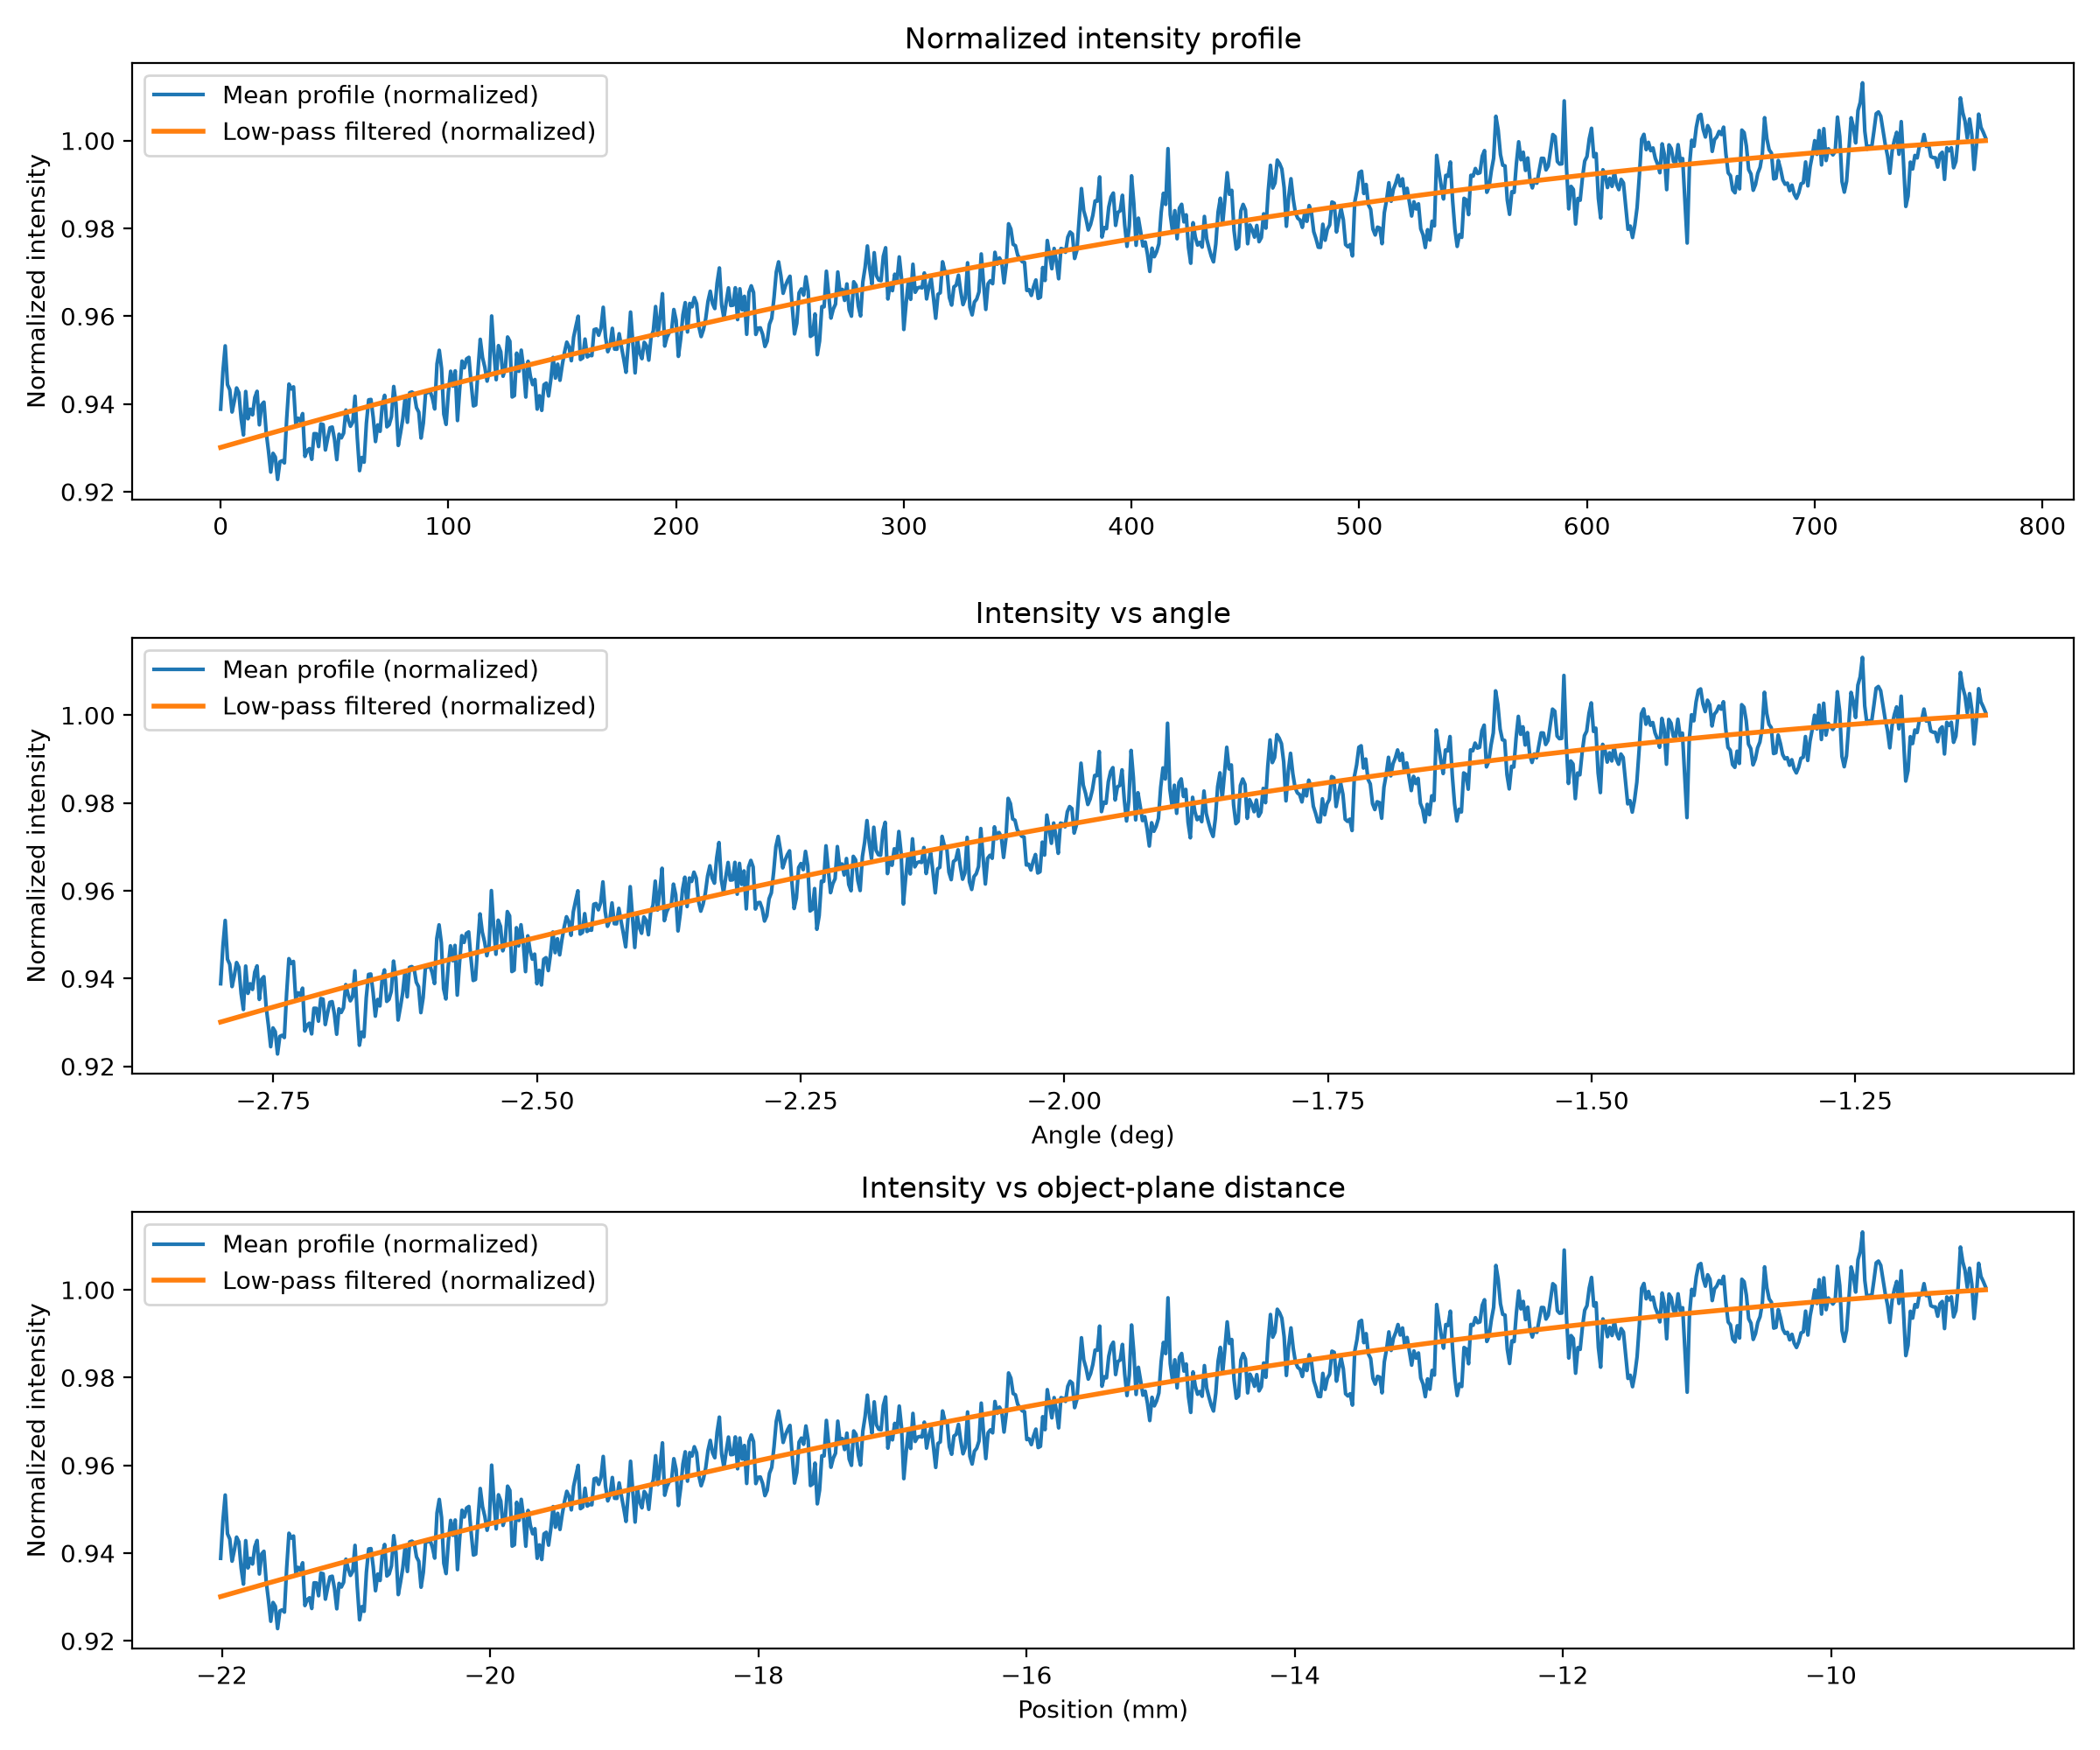

Values plotted in this chart, from the file beside it:
x_pixels, x_angle_deg, x_mm, profile, profile_norm, smoothed, smoothed_norm, gradient
0, -2.8, -22.01, 39192, 0.9388, 38828, 0.9301, 6.229
1, -2.798, -21.99, 39552, 0.9474, 38834, 0.9302, 6.226
2, -2.796, -21.97, 39795, 0.9532, 38841, 0.9304, 6.219
3, -2.794, -21.96, 39426, 0.9444, 38847, 0.9305, 6.213
4, -2.791, -21.94, 39377, 0.9432, 38853, 0.9307, 6.207
5, -2.789, -21.92, 39165, 0.9382, 38859, 0.9308, 6.2
6, -2.787, -21.91, 39269, 0.9406, 38865, 0.931, 6.194
7, -2.785, -21.89, 39394, 0.9436, 38872, 0.9311, 6.188
8, -2.783, -21.87, 39349, 0.9426, 38878, 0.9313, 6.181
9, -2.781, -21.86, 39099, 0.9366, 38884, 0.9314, 6.175
10, -2.778, -21.84, 38947, 0.9329, 38890, 0.9316, 6.168
11, -2.776, -21.82, 39361, 0.9428, 38896, 0.9317, 6.162
12, -2.774, -21.8, 39101, 0.9366, 38903, 0.9319, 6.156
13, -2.772, -21.79, 39192, 0.9388, 38909, 0.932, 6.149
14, -2.77, -21.77, 39138, 0.9375, 38915, 0.9322, 6.143
15, -2.768, -21.75, 39303, 0.9415, 38921, 0.9323, 6.137
16, -2.765, -21.74, 39362, 0.9429, 38927, 0.9325, 6.13
17, -2.763, -21.72, 39043, 0.9352, 38933, 0.9326, 6.124
18, -2.761, -21.7, 39234, 0.9398, 38939, 0.9328, 6.118
19, -2.759, -21.69, 39259, 0.9404, 38945, 0.9329, 6.111
20, -2.757, -21.67, 38971, 0.9335, 38952, 0.933, 6.105
21, -2.755, -21.65, 38796, 0.9293, 38958, 0.9332, 6.098
22, -2.753, -21.64, 38594, 0.9245, 38964, 0.9333, 6.092
23, -2.75, -21.62, 38772, 0.9287, 38970, 0.9335, 6.086
24, -2.748, -21.6, 38736, 0.9279, 38976, 0.9336, 6.079
25, -2.746, -21.58, 38524, 0.9228, 38982, 0.9338, 6.073
26, -2.744, -21.57, 38691, 0.9268, 38988, 0.9339, 6.067
27, -2.742, -21.55, 38702, 0.9271, 38994, 0.9341, 6.06
28, -2.74, -21.53, 38681, 0.9266, 39000, 0.9342, 6.054
29, -2.737, -21.52, 39103, 0.9367, 39006, 0.9344, 6.048
30, -2.735, -21.5, 39431, 0.9445, 39012, 0.9345, 6.041
31, -2.733, -21.48, 39385, 0.9434, 39018, 0.9346, 6.035
32, -2.731, -21.47, 39404, 0.9439, 39024, 0.9348, 6.028
33, -2.729, -21.45, 39047, 0.9353, 39030, 0.9349, 6.022
34, -2.727, -21.43, 39106, 0.9367, 39036, 0.9351, 6.016
35, -2.724, -21.41, 39080, 0.9361, 39042, 0.9352, 6.009
36, -2.722, -21.4, 39150, 0.9378, 39048, 0.9354, 6.003
37, -2.72, -21.38, 38743, 0.928, 39054, 0.9355, 5.997
38, -2.718, -21.36, 38799, 0.9294, 39060, 0.9357, 5.99
39, -2.716, -21.35, 38817, 0.9298, 39066, 0.9358, 5.984
40, -2.714, -21.33, 38715, 0.9274, 39072, 0.9359, 5.978
41, -2.712, -21.31, 38959, 0.9332, 39078, 0.9361, 5.971
42, -2.709, -21.3, 38958, 0.9332, 39084, 0.9362, 5.965
43, -2.707, -21.28, 38836, 0.9303, 39090, 0.9364, 5.958
44, -2.705, -21.26, 39052, 0.9354, 39096, 0.9365, 5.952
45, -2.703, -21.24, 39046, 0.9353, 39102, 0.9367, 5.946
46, -2.701, -21.23, 38804, 0.9295, 39108, 0.9368, 5.939
47, -2.699, -21.21, 38915, 0.9322, 39114, 0.9369, 5.933
48, -2.696, -21.19, 39015, 0.9346, 39120, 0.9371, 5.927
49, -2.694, -21.18, 39022, 0.9347, 39126, 0.9372, 5.92
50, -2.692, -21.16, 38905, 0.9319, 39132, 0.9374, 5.914
51, -2.69, -21.14, 38712, 0.9273, 39138, 0.9375, 5.908
52, -2.688, -21.13, 38954, 0.9331, 39144, 0.9376, 5.901
53, -2.686, -21.11, 38919, 0.9323, 39150, 0.9378, 5.895
54, -2.684, -21.09, 38964, 0.9333, 39155, 0.9379, 5.888
55, -2.681, -21.07, 39184, 0.9386, 39161, 0.9381, 5.882
56, -2.679, -21.06, 39092, 0.9364, 39167, 0.9382, 5.876
57, -2.677, -21.04, 39030, 0.9349, 39173, 0.9383, 5.869
58, -2.675, -21.02, 39068, 0.9358, 39179, 0.9385, 5.863
59, -2.673, -21.01, 39316, 0.9418, 39185, 0.9386, 5.857
... 716 more rows
